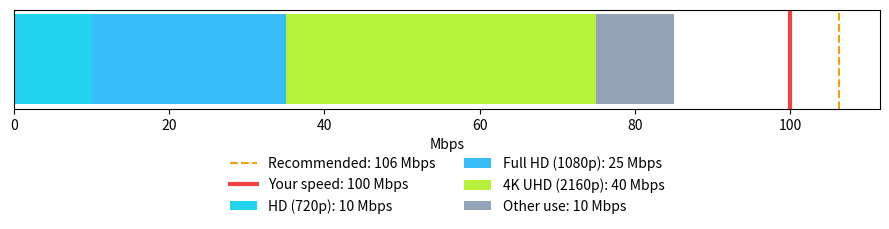

Reproduce this figure in Python. (Note: this script raises an exception after producing the figure.)
#@title Your screens { display-mode: "form" }
SCREENS_HD = 1  #@param {type:"slider", min:0, max:6, step:1}
SCREENS_FULL_HD = 1  #@param {type:"slider", min:0, max:6, step:1}
SCREENS_4K = 1  #@param {type:"slider", min:0, max:6, step:1}
OTHER_USE_MBPS = 10  #@param {type:"slider", min:0, max:200, step:5}
YOUR_SPEED_MBPS = 100  #@param {type:"number"}
HEADROOM_PERCENT = 25  #@param {type:"slider", min:0, max:100, step:5}

PER_STREAM = {"HD (720p)": 10, "Full HD (1080p)": 25, "4K UHD (2160p)": 40}  # Mbps, comfortable for live TV
screens = {"HD (720p)": SCREENS_HD, "Full HD (1080p)": SCREENS_FULL_HD, "4K UHD (2160p)": SCREENS_4K}

needed = {q: n * PER_STREAM[q] for q, n in screens.items()}
iptv_total = sum(needed.values())
total = iptv_total + OTHER_USE_MBPS
recommended = total * (1 + HEADROOM_PERCENT / 100)

for q, n in screens.items():
    print(f"{q:<16} {n} × {PER_STREAM[q]:>2} Mbps = {needed[q]:>4} Mbps")
L_OTHER, L_TOTAL, L_HEAD = "Other use", "Total", "With headroom"
print(f"{L_OTHER:<16} {OTHER_USE_MBPS:>21} Mbps")
print("-" * 44)
print(f"{L_TOTAL:<16} {total:>21} Mbps")
print(f"{L_HEAD:<16} {recommended:>21.0f} Mbps")

#@title Verdict and chart
import matplotlib.pyplot as plt

fig, ax = plt.subplots(figsize=(9, 2.8))
left = 0
colors = {"HD (720p)": "#22d3ee", "Full HD (1080p)": "#38bdf8", "4K UHD (2160p)": "#b6f23a"}
for q, v in needed.items():
    if v:
        ax.barh(0, v, left=left, color=colors[q], label=f"{q}: {v} Mbps")
        left += v
if OTHER_USE_MBPS:
    ax.barh(0, OTHER_USE_MBPS, left=left, color="#94a3b8", label=f"Other use: {OTHER_USE_MBPS} Mbps")
ax.axvline(recommended, color="#f59e0b", linestyle="--", label=f"Recommended: {recommended:.0f} Mbps")
if YOUR_SPEED_MBPS:
    ax.axvline(YOUR_SPEED_MBPS, color="#ef4444" if YOUR_SPEED_MBPS < recommended else "#16a34a", linewidth=3, label=f"Your speed: {YOUR_SPEED_MBPS} Mbps")
ax.set_yticks([])
ax.set_xlabel("Mbps")
ax.legend(loc="upper center", bbox_to_anchor=(0.5, -0.35), ncol=2, frameon=False)
plt.tight_layout()
plt.show()

if not YOUR_SPEED_MBPS:
    print("Enter your speed (YOUR_SPEED_MBPS) to get a verdict.")
elif YOUR_SPEED_MBPS >= recommended:
    print(f"✅ Your connection covers these screens with headroom ({YOUR_SPEED_MBPS} ≥ {recommended:.0f} Mbps).")
elif YOUR_SPEED_MBPS >= total:
    print(f"⚠️ It fits, but with no headroom: on busy evenings, drop one screen from 4K to Full HD.")
else:
    short = total - YOUR_SPEED_MBPS
    print(f"❌ About {short:.0f} Mbps short. Lower the quality on one screen or watch on fewer screens at once.")

#@title Reference table
import pandas as pd
rows = []
for n in range(1, 5):
    for q, rate in PER_STREAM.items():
        rows.append({"Screens": n, "Quality": q, "Mbps": n * rate, "With 25% headroom": round(n * rate * 1.25)})
display(pd.DataFrame(rows).pivot(index="Screens", columns="Quality", values="With 25% headroom"))
